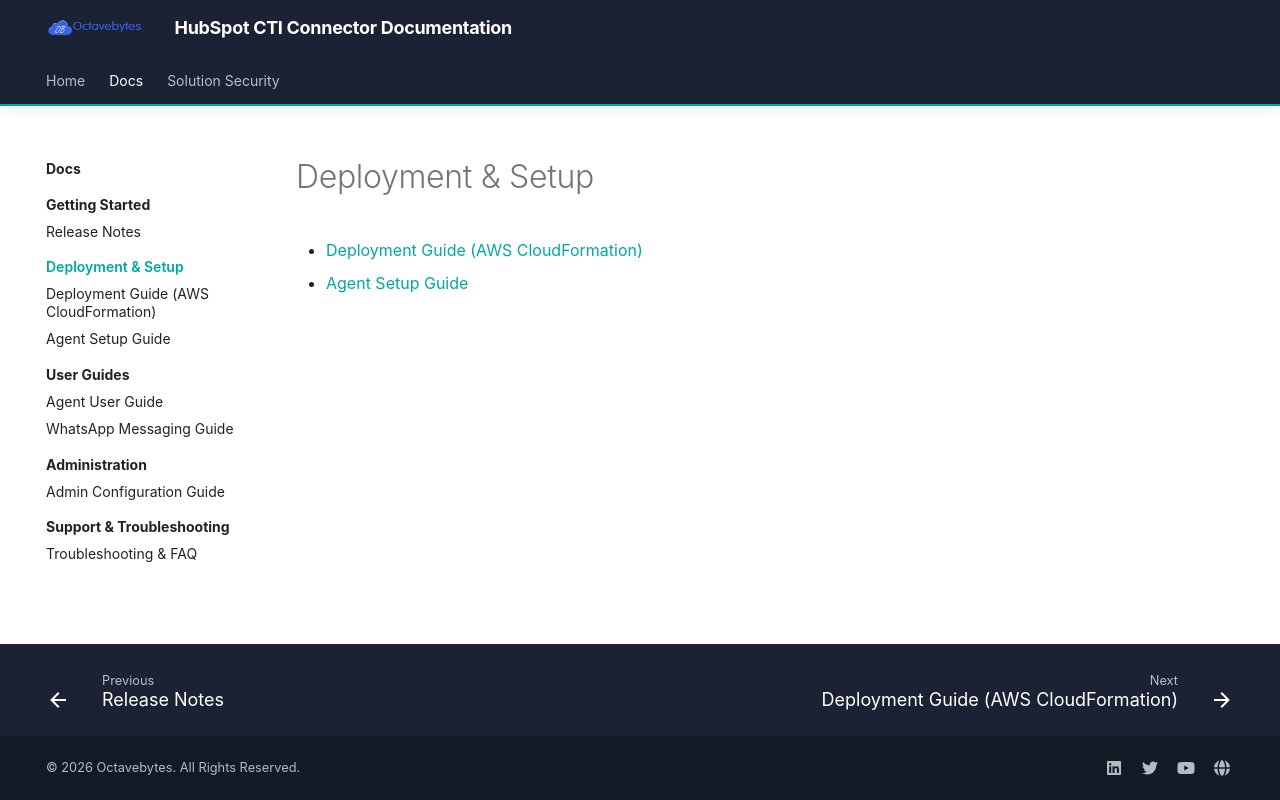

repository: octavebytes/Hubspot · page: deployment/index.html · generator: mkdocs

# Deployment & Setup

- [Deployment Guide (AWS CloudFormation)](deployment-guide.md)
- [Agent Setup Guide](agent-setup.md)
